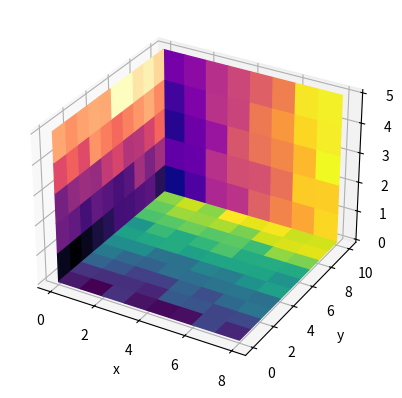

Reproduce this figure in Python.




import matplotlib.pyplot as plt

import numpy as np



from matplotlib.colors import Normalize





def imshow3d(ax, array, value_direction='z', pos=0, norm=None, cmap=None):

    

    if norm is None:

        norm = Normalize()

    colors = plt.get_cmap(cmap)(norm(array))



    if value_direction == 'x':

        nz, ny = array.shape

        zi, yi = np.mgrid[0:nz + 1, 0:ny + 1]

        xi = np.full_like(yi, pos)

    elif value_direction == 'y':

        nx, nz = array.shape

        xi, zi = np.mgrid[0:nx + 1, 0:nz + 1]

        yi = np.full_like(zi, pos)

    elif value_direction == 'z':

        ny, nx = array.shape

        yi, xi = np.mgrid[0:ny + 1, 0:nx + 1]

        zi = np.full_like(xi, pos)

    else:

        raise ValueError(f"Invalid value_direction: {value_direction!r}")

    ax.plot_surface(xi, yi, zi, rstride=1, cstride=1, facecolors=colors, shade=False)





fig = plt.figure()

ax = fig.add_subplot(projection='3d')

ax.set(xlabel="x", ylabel="y", zlabel="z")



nx, ny, nz = 8, 10, 5

data_xy = np.arange(ny * nx).reshape(ny, nx) + 15 * np.random.random((ny, nx))

data_yz = np.arange(nz * ny).reshape(nz, ny) + 10 * np.random.random((nz, ny))

data_zx = np.arange(nx * nz).reshape(nx, nz) + 8 * np.random.random((nx, nz))



imshow3d(ax, data_xy)

imshow3d(ax, data_yz, value_direction='x', cmap='magma')

imshow3d(ax, data_zx, value_direction='y', pos=ny, cmap='plasma')



plt.show()



    

           

                   

                       

                    
